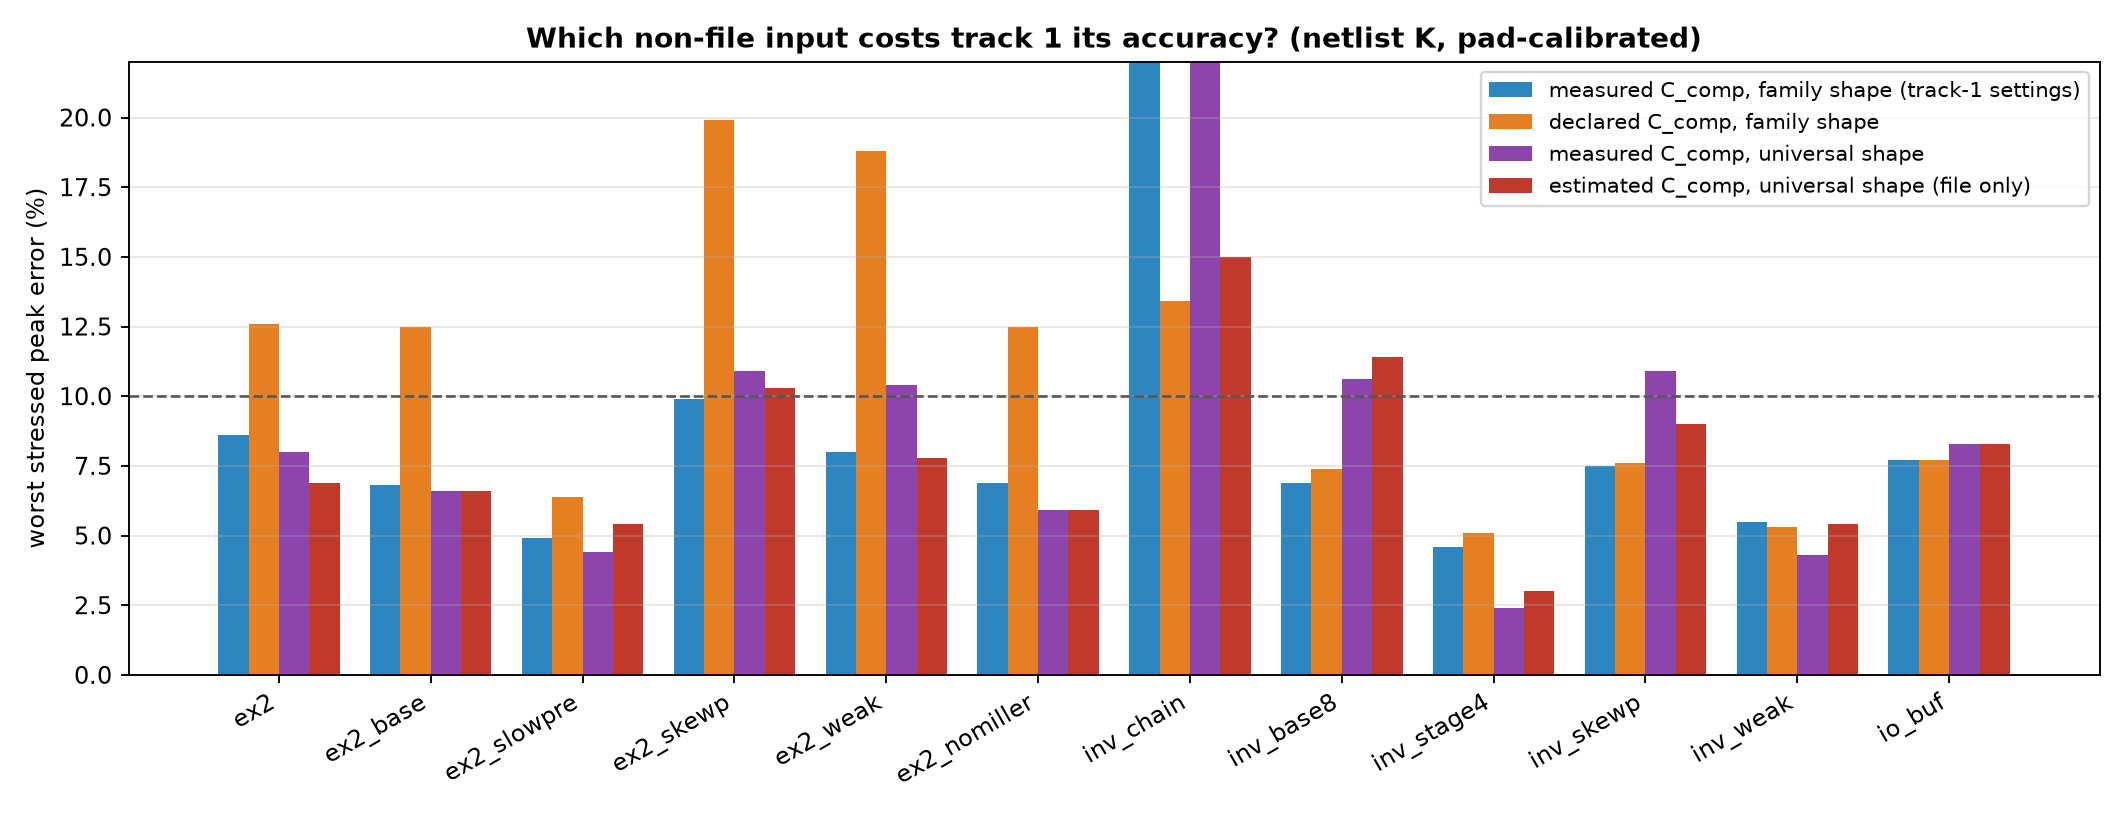

Data behind this chart, as committed beside it:
buffer, netlist_K, step2_worst_peak_pct, step2_peaks_pct, step2_lag_calib_ps, step2_full_pad_rms_mV, step4a_worst_peak_pct, step4a_peaks_pct, step4a_lag_calib_ps, step4a_full_pad_rms_mV, step4b_worst_peak_pct, step4b_peaks_pct, step4b_lag_calib_ps, step4b_full_pad_rms_mV, step5_worst_peak_pct, step5_peaks_pct, step5_lag_calib_ps, step5_full_pad_rms_mV, step3_worst_peak_pct, step3_peaks_pct, step3_lag_calib_ps, step3_full_pad_rms_mV
ex2, 3, 8.6, -6.9 / -8.6 / -7.4 / -4.8 / -0.1, 15, 24.4, 12.6, -11.4 / -12.6 / -10.6 / -6.6 / +0.3, 73, 45.0, 8.0, -6.2 / -8.0 / -7.1 / -4.9 / -0.7, -21, 51.2, 6.9, -5.5 / -6.9 / -5.6 / -3.3 / +0.8, -7, 65.1, 13.8, -12.3 / -13.8 / -11.5 / -7.2 / +0.3, 40, 57.3
ex2_base, 3, 6.8, -5.8 / -6.8 / -5.5 / -3.0 / +0.5, 14, 32.0, 12.5, -11.8 / -12.5 / -10.2 / -5.8 / +1.0, 77, 45.1, 6.6, -5.2 / -6.6 / -5.9 / -4.3 / -2.0, -24, 58.4, 6.6, -5.1 / -6.6 / -5.6 / -4.0 / -1.3, -21, 58.0, 13.3, -12.5 / -13.3 / -10.9 / -6.4 / +0.7, 43, 55.2
ex2_slowpre, 3, 4.9, -4.7 / -4.9 / -3.9 / -2.1 / -0.3, 38, 34.4, 6.4, -5.8 / -6.4 / -5.3 / -3.4 / -0.4, 63, 22.3, 4.4, -4.3 / -4.4 / -2.8 / -0.7 / +1.5, -3, 38.2, 5.4, -4.9 / -5.4 / -4.5 / -3.1 / -1.3, -10, 26.0, 4.8, -4.2 / -4.8 / -3.9 / -2.6 / -0.6, 10, 31.9
ex2_skewp, 3, 9.9, -5.7 / -9.2 / -9.9 / -7.0 / -1.1, -2, 34.5, 19.9, -17.8 / -19.9 / -17.0 / -10.4 / +0.3, 36, 42.5, 10.9, -6.5 / -10.3 / -10.9 / -7.8 / -1.2, -27, 42.3, 10.3, -5.6 / -9.5 / -10.3 / -7.4 / -1.4, -21, 37.5, 20.4, -18.3 / -20.4 / -17.6 / -11.1 / -0.4, 9, 48.4
ex2_weak, 3, 8.0, -4.6 / -7.0 / -8.0 / -4.9 / +1.5, 53, 22.5, 18.8, -17.1 / -18.8 / -17.2 / -11.4 / -0.7, 110, 34.0, 10.4, -5.6 / -8.7 / -10.4 / -7.7 / -1.6, 26, 26.6, 7.8, -3.7 / -6.2 / -7.8 / -5.5 / +0.7, 17, 28.4, 19.4, -17.9 / -19.4 / -17.3 / -11.0 / +0.3, 83, 37.4
ex2_nomiller, 3, 6.9, -5.5 / -6.9 / -5.8 / -3.4 / +0.1, 13, 34.5, 12.5, -11.6 / -12.5 / -10.1 / -6.0 / +1.1, 78, 44.2, 5.9, -4.8 / -5.9 / -4.8 / -2.2 / +1.7, -14, 61.6, 5.9, -4.8 / -5.9 / -4.8 / -2.2 / +1.7, -14, 61.6, 14.1, -12.6 / -14.1 / -12.1 / -8.3 / -1.2, 42, 52.3
inv_chain, 7, 25.8, +3.0 / +9.6 / +19.2 / +25.8 / +4.1, 53, 54.0, 13.4, +2.9 / +7.9 / +13.4 / +8.1 / -4.0, 38, 50.0, 28.6, +3.1 / +9.8 / +19.7 / +28.6 / +16.7, 70, 63.5, 15.0, +3.2 / +8.6 / +15.0 / +10.6 / -3.5, 45, 54.2, 15.0, +3.2 / +8.6 / +15.0 / +10.6 / -3.5, 45, 54.2
inv_base8, 7, 6.9, -0.0 / +1.8 / +3.6 / +4.9 / +6.9 / +3.3 …, -4, 9.0, 7.4, +0.5 / +2.8 / +4.7 / +5.9 / +7.4 / +2.9 …, -6, 7.9, 10.6, -0.4 / +1.7 / +4.4 / +6.2 / +10.6 / +9.8…, 13, 4.7, 11.4, +0.3 / +3.0 / +5.8 / +7.4 / +11.4 / +10.…, 17, 7.0, 12.5, +0.6 / +3.3 / +6.3 / +8.2 / +12.5 / +9.7…, 15, 8.8
inv_stage4, 3, 4.6, +0.3 / +1.3 / +2.9 / +3.4 / +4.6 / +3.3 …, -1, 4.1, 5.1, +0.5 / +1.8 / +3.4 / +3.9 / +5.1 / +3.3 …, -1, 5.3, 2.4, -0.7 / -0.3 / +0.6 / +0.9 / +2.4 / +2.3 …, 3, 4.8, 3.0, +0.1 / +1.4 / +2.6 / +3.0 / +2.9 / +1.9 …, 11, 18.5, 3.6, -0.3 / +0.7 / +2.2 / +2.5 / +3.6 / +3.3 …, 3, 4.1
inv_skewp, 7, 7.5, -0.6 / +1.5 / +5.2 / +7.5 / +0.1, -18, 36.2, 7.6, -0.5 / +1.9 / +5.3 / +7.6 / +0.7, -0, 10.3, 10.9, -0.1 / +2.6 / +7.5 / +10.9 / -1.4, 15, 7.4, 9.0, +1.1 / +3.9 / +7.6 / +9.0 / -0.6, 16, 10.9, 9.5, -0.8 / +1.5 / +6.1 / +9.5 / -1.4, 16, 7.5
inv_weak, 7, 5.5, +0.4 / +2.1 / +4.2 / +5.5 / -2.6, -18, 28.0, 5.3, -0.5 / +1.0 / +3.3 / +5.3 / +0.7, -0, 7.1, 4.3, -0.0 / +1.5 / +3.4 / +4.3 / -0.3, 15, 8.0, 5.4, +0.0 / +1.6 / +4.2 / +5.4 / -0.8, 15, 6.8, 6.1, -1.1 / +0.4 / +3.3 / +6.1 / -1.9, 16, 6.8
io_buf, 1, 7.7, +3.7 / +6.6 / +7.7 / +4.6 / +1.0, -58, 46.1, 7.7, +3.7 / +6.6 / +7.7 / +4.6 / +1.0, -58, 46.1, 8.3, +3.9 / +7.0 / +8.3 / +5.0 / -0.0, -66, 46.7, 8.3, +3.9 / +7.0 / +8.3 / +5.0 / -0.0, -66, 46.7, 8.3, +3.9 / +7.0 / +8.3 / +5.0 / -0.0, -66, 46.7
